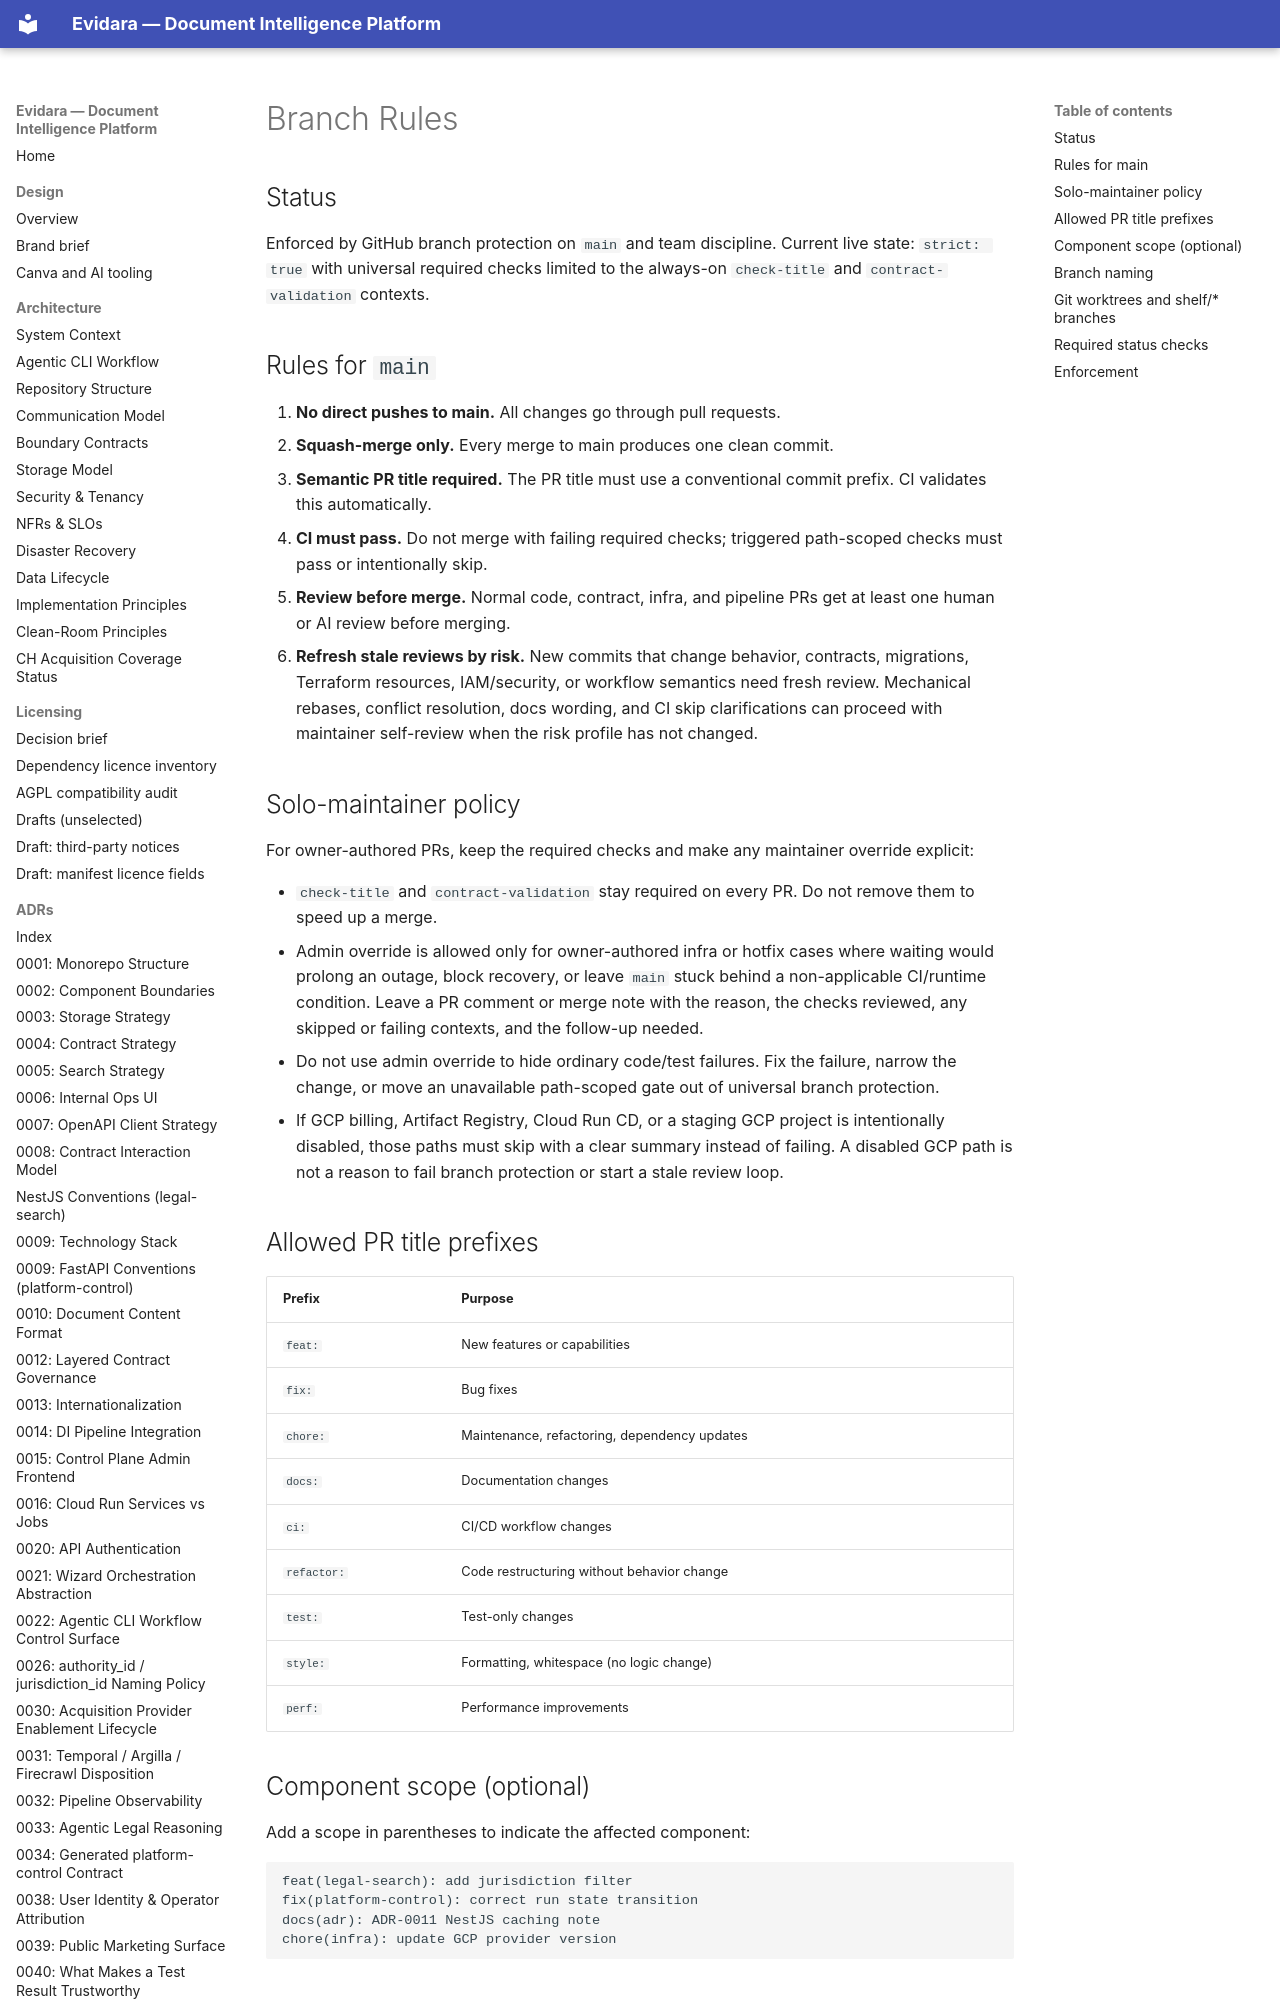

repository: philipplukas/evidara · page: setup/branch-rules/index.html · generator: mkdocs

# Branch Rules

## Status

Enforced by GitHub branch protection on `main` and team discipline. Current live state: `strict: true` with universal required checks limited to the always-on `check-title` and `contract-validation` contexts.

## Rules for `main`

1. **No direct pushes to main.** All changes go through pull requests.
2. **Squash-merge only.** Every merge to main produces one clean commit.
3. **Semantic PR title required.** The PR title must use a conventional commit prefix. CI validates this automatically.
4. **CI must pass.** Do not merge with failing required checks; triggered path-scoped checks must pass or intentionally skip.
5. **Review before merge.** Normal code, contract, infra, and pipeline PRs get at least one human or AI review before merging.
6. **Refresh stale reviews by risk.** New commits that change behavior, contracts, migrations, Terraform resources, IAM/security, or workflow semantics need fresh review. Mechanical rebases, conflict resolution, docs wording, and CI skip clarifications can proceed with maintainer self-review when the risk profile has not changed.

## Solo-maintainer policy

For owner-authored PRs, keep the required checks and make any maintainer override explicit:

- `check-title` and `contract-validation` stay required on every PR. Do not remove them to speed up a merge.
- Admin override is allowed only for owner-authored infra or hotfix cases where waiting would prolong an outage, block recovery, or leave `main` stuck behind a non-applicable CI/runtime condition. Leave a PR comment or merge note with the reason, the checks reviewed, any skipped or failing contexts, and the follow-up needed.
- Do not use admin override to hide ordinary code/test failures. Fix the failure, narrow the change, or move an unavailable path-scoped gate out of universal branch protection.
- If GCP billing, Artifact Registry, Cloud Run CD, or a staging GCP project is intentionally disabled, those paths must skip with a clear summary instead of failing. A disabled GCP path is not a reason to fail branch protection or start a stale review loop.

## Allowed PR title prefixes

| Prefix | Purpose |
|---|---|
| `feat:` | New features or capabilities |
| `fix:` | Bug fixes |
| `chore:` | Maintenance, refactoring, dependency updates |
| `docs:` | Documentation changes |
| `ci:` | CI/CD workflow changes |
| `refactor:` | Code restructuring without behavior change |
| `test:` | Test-only changes |
| `style:` | Formatting, whitespace (no logic change) |
| `perf:` | Performance improvements |
